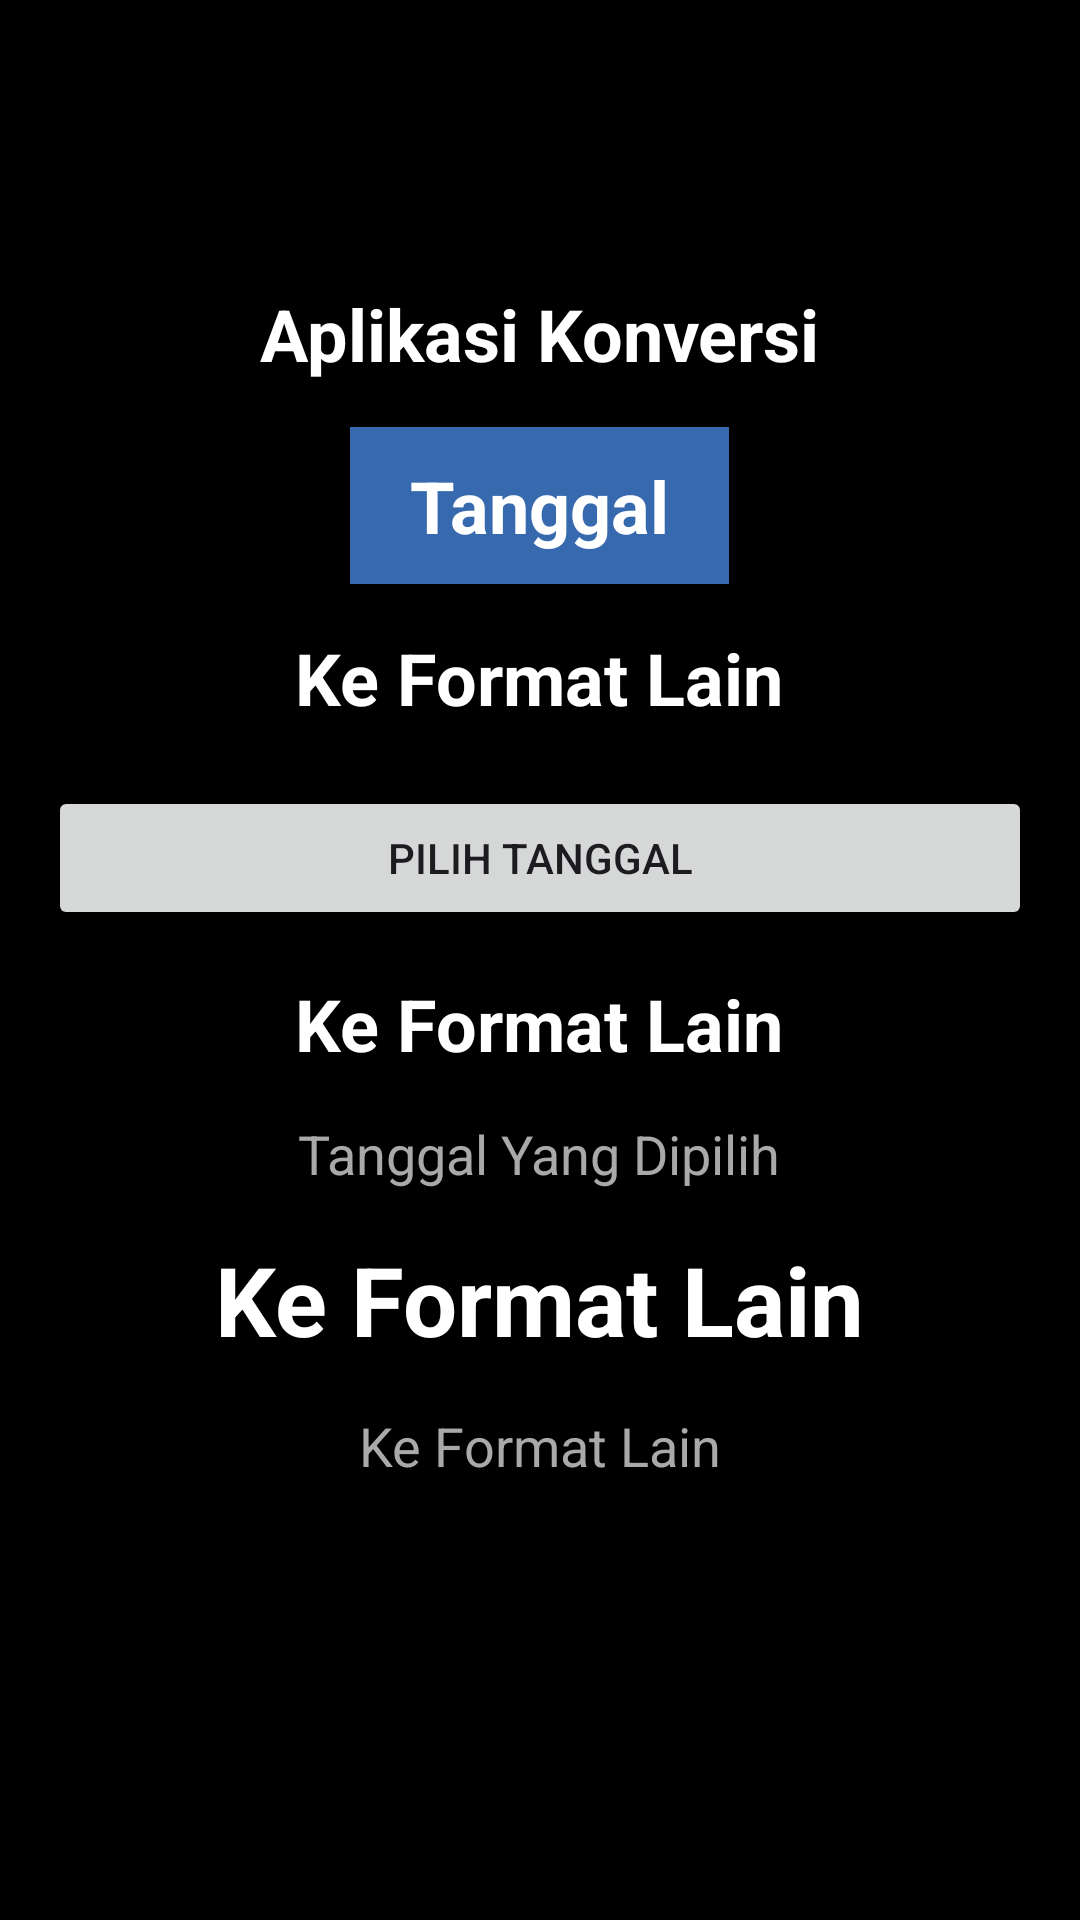

Produce the Android XML layout that renders to this screen, including the resource entries it uses.
<!-- AndroidManifest.xml: application theme Theme.TanggalConverter -->
<!-- res/layout/activity_main.xml -->
<?xml version="1.0" encoding="utf-8"?>
<LinearLayout xmlns:android="http://schemas.android.com/apk/res/android"
    xmlns:tools="http://schemas.android.com/tools"
    android:layout_width="match_parent"
    android:layout_height="match_parent"
    android:orientation="vertical"
    android:background="@color/black"
    tools:context=".MainActivity">

    <include layout="@layout/header"/>
    <LinearLayout
        android:gravity="center_horizontal"
        android:layout_height="match_parent"
        android:layout_width="match_parent"
        android:paddingHorizontal="16sp"
        android:orientation="vertical">



    <TextView
        android:layout_width="wrap_content"
        android:layout_height="wrap_content"
        android:layout_marginTop="15sp"
        android:text="@string/aplikasi_konversi"
        android:textColor="@color/white"
        android:textSize="24sp"
        android:textStyle="bold" />

    <TextView
        android:id="@+id/textView3"
        android:layout_width="wrap_content"
        android:layout_height="wrap_content"
        android:layout_marginTop="15sp"
        android:text="@string/tanggal"
        android:paddingVertical="10sp"
        android:paddingHorizontal="20sp"
        android:background="@color/corporateBlue"
        android:textColor="@color/white"
        android:textSize="24sp"
        android:textStyle="bold" />

    <TextView
        android:layout_width="wrap_content"
        android:layout_height="wrap_content"
        android:layout_marginTop="15sp"
        android:text="@string/ke_format_lain"
        android:textColor="@color/white"
        android:textSize="24sp"
        android:textStyle="bold" />

    <Button
        android:id="@+id/btnDatePicker"
        android:layout_width="match_parent"
        android:layout_height="wrap_content"
        android:layout_marginTop="20sp"
        android:text="@string/pilih_tanggal" />

    <TextView
        android:id="@+id/selectedDate"
        android:layout_width="wrap_content"
        android:layout_height="wrap_content"
        android:layout_marginTop="15sp"
        android:text="@string/ke_format_lain"
        android:textColor="@color/white"
        android:textSize="24sp"
        android:textStyle="bold" />
    <TextView
        android:layout_width="wrap_content"
        android:layout_height="wrap_content"
        android:layout_marginTop="15sp"
        android:text="@string/tanggal_yang_dipilih"
        android:textColor="@color/grey"
        android:textSize="18sp"/>
    <TextView
        android:id="@+id/conversionResult"
        android:layout_width="wrap_content"
        android:layout_height="wrap_content"
        android:layout_marginTop="15sp"
        android:text="@string/ke_format_lain"
        android:textColor="@color/white"
        android:textSize="32sp"
        android:textStyle="bold" />
    <TextView
        android:layout_width="wrap_content"
        android:layout_height="wrap_content"
        android:layout_marginTop="15sp"
        android:text="@string/ke_format_lain"
        android:textColor="@color/grey"
        android:textSize="18sp"/>
    </LinearLayout>


    










</LinearLayout>
<!-- res/layout/header.xml (included above) -->
<?xml version="1.0" encoding="utf-8"?>
<RelativeLayout xmlns:android="http://schemas.android.com/apk/res/android"
    android:layout_width="match_parent"
    android:layout_height="wrap_content"
    android:background="@drawable/ic_launcher_background"
    android:padding="16dp">




    <ImageView
        android:id="@+id/headerImage"
        android:layout_width="48dp"
        android:layout_height="48dp"
        android:scaleType="centerCrop" />

    <TextView
        android:id="@+id/headerTitle"
        android:layout_width="wrap_content"
        android:layout_height="wrap_content"
        android:layout_toEndOf="@id/headerImage"
        android:layout_marginStart="16dp"
        android:text="My App Header"
        android:textSize="18sp"
        android:textColor="@android:color/black" />

</RelativeLayout>
<!-- resources referenced by this layout -->
<resources>
  <color name="black">#FF000000</color>
  <color name="corporateBlue">#3669AD</color>
  <color name="grey">#A9A9A9</color>
  <color name="white">#FFFFFFFF</color>
  <string name="aplikasi_konversi">Aplikasi Konversi</string>
  <string name="calculate_your">CALCULATE YOUR</string>
  <string name="ke_format_lain">Ke Format Lain</string>
  <string name="pilih_tanggal">Pilih Tanggal</string>
  <string name="tanggal">Tanggal</string>
  <string name="tanggal_yang_dipilih">Tanggal Yang Dipilih</string>
  <style name="Theme.TanggalConverter" parent="Base.Theme.TanggalConverter" />
  <style name="Base.Theme.TanggalConverter" parent="Theme.Material3.DayNight.NoActionBar">
          
          
      </style>
</resources>
